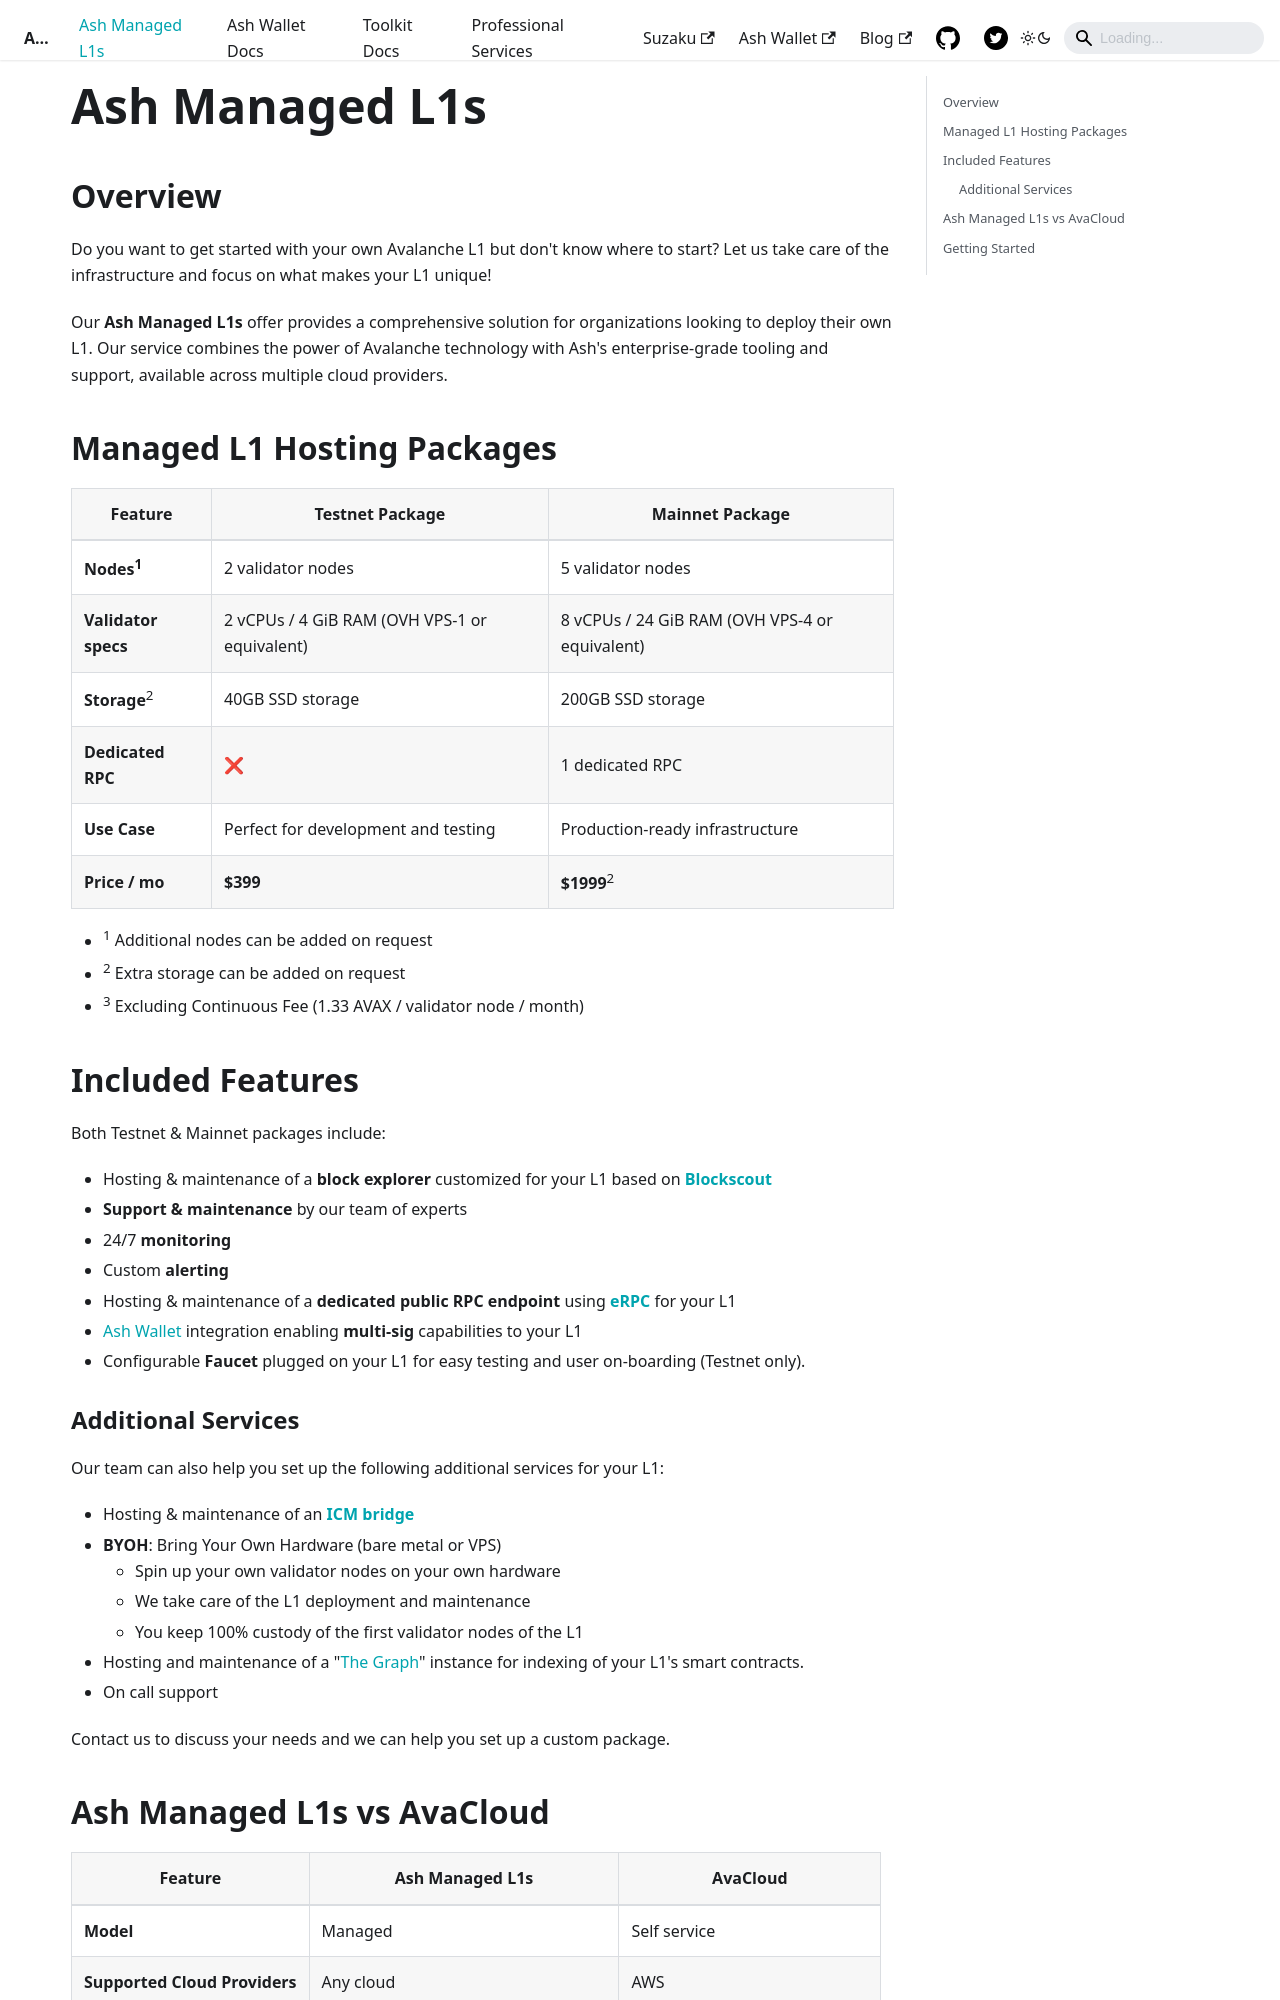

repository: AshAvalanche/ash-docs · page: docs/ash-managed-l1s/index.html · generator: docusaurus

---
sidebar_position: 1
---

# Ash Managed L1s

## Overview

Do you want to get started with your own Avalanche L1 but don't know where to start? Let us take care of the infrastructure and focus on what makes your L1 unique!

Our **Ash Managed L1s** offer provides a comprehensive solution for organizations looking to deploy their own L1. Our service combines the power of Avalanche technology with Ash's enterprise-grade tooling and support, available across multiple cloud providers.

## Managed L1 Hosting Packages

| **Feature**           | **Testnet Package**                                  | **Mainnet Package**                                                |
| --------------------- | ---------------------------------------------------- | ------------------------------------------------------------------ |
| **Nodes<sup>1</sup>** | 2 validator nodes                                    | 5 validator nodes                                                  |
| **Validator specs**   | 2 vCPUs / 4 GiB RAM (OVH VPS-1 or equivalent)        | 8 vCPUs / 24 GiB RAM (OVH VPS-4 or equivalent)                     |
| **Storage**<sup>2</sup>           | 40GB SSD storage                                     | 200GB SSD storage                                                  |
| **Dedicated RPC **    | ❌                                                   | 1 dedicated RPC                                                   |
| **Use Case**          | Perfect for development and testing                  | Production-ready infrastructure                                    |
| **Price / mo**        | **$399**                                             | **$1999**<sup>2</sup>                                              |

- <sup>1</sup> Additional nodes can be added on request
- <sup>2</sup> Extra storage can be added on request
- <sup>3</sup> Excluding Continuous Fee (1.33 AVAX / validator node / month)

## Included Features

Both Testnet & Mainnet packages include:

- Hosting & maintenance of a **block explorer** customized for your L1 based on [**Blockscout**](https://www.blockscout.com/)
- **Support & maintenance** by our team of experts
- 24/7 **monitoring**
- Custom **alerting**
- Hosting & maintenance of a **dedicated public RPC endpoint** using [**eRPC**](https://erpc.cloud/) for your L1
- [Ash Wallet](https://ashavax.hashnode.dev/announcing-ash-wallet-for-avalanche-l1s) integration enabling **multi-sig** capabilities to your L1
- Configurable **Faucet** plugged on your L1 for easy testing and user on-boarding (Testnet only).

### Additional Services

Our team can also help you set up the following additional services for your L1:

- Hosting & maintenance of an **[ICM bridge](https://build.avax.network/docs/cross-chain/avalanche-warp-messaging/overview)**
- **BYOH**: Bring Your Own Hardware (bare metal or VPS)
  - Spin up your own validator nodes on your own hardware
  - We take care of the L1 deployment and maintenance
  - You keep 100% custody of the first validator nodes of the L1
- Hosting and maintenance of a "[The Graph](https://thegraph.com/)" instance for indexing of your L1's smart contracts.
- On call support

Contact us to discuss your needs and we can help you set up a custom package.
